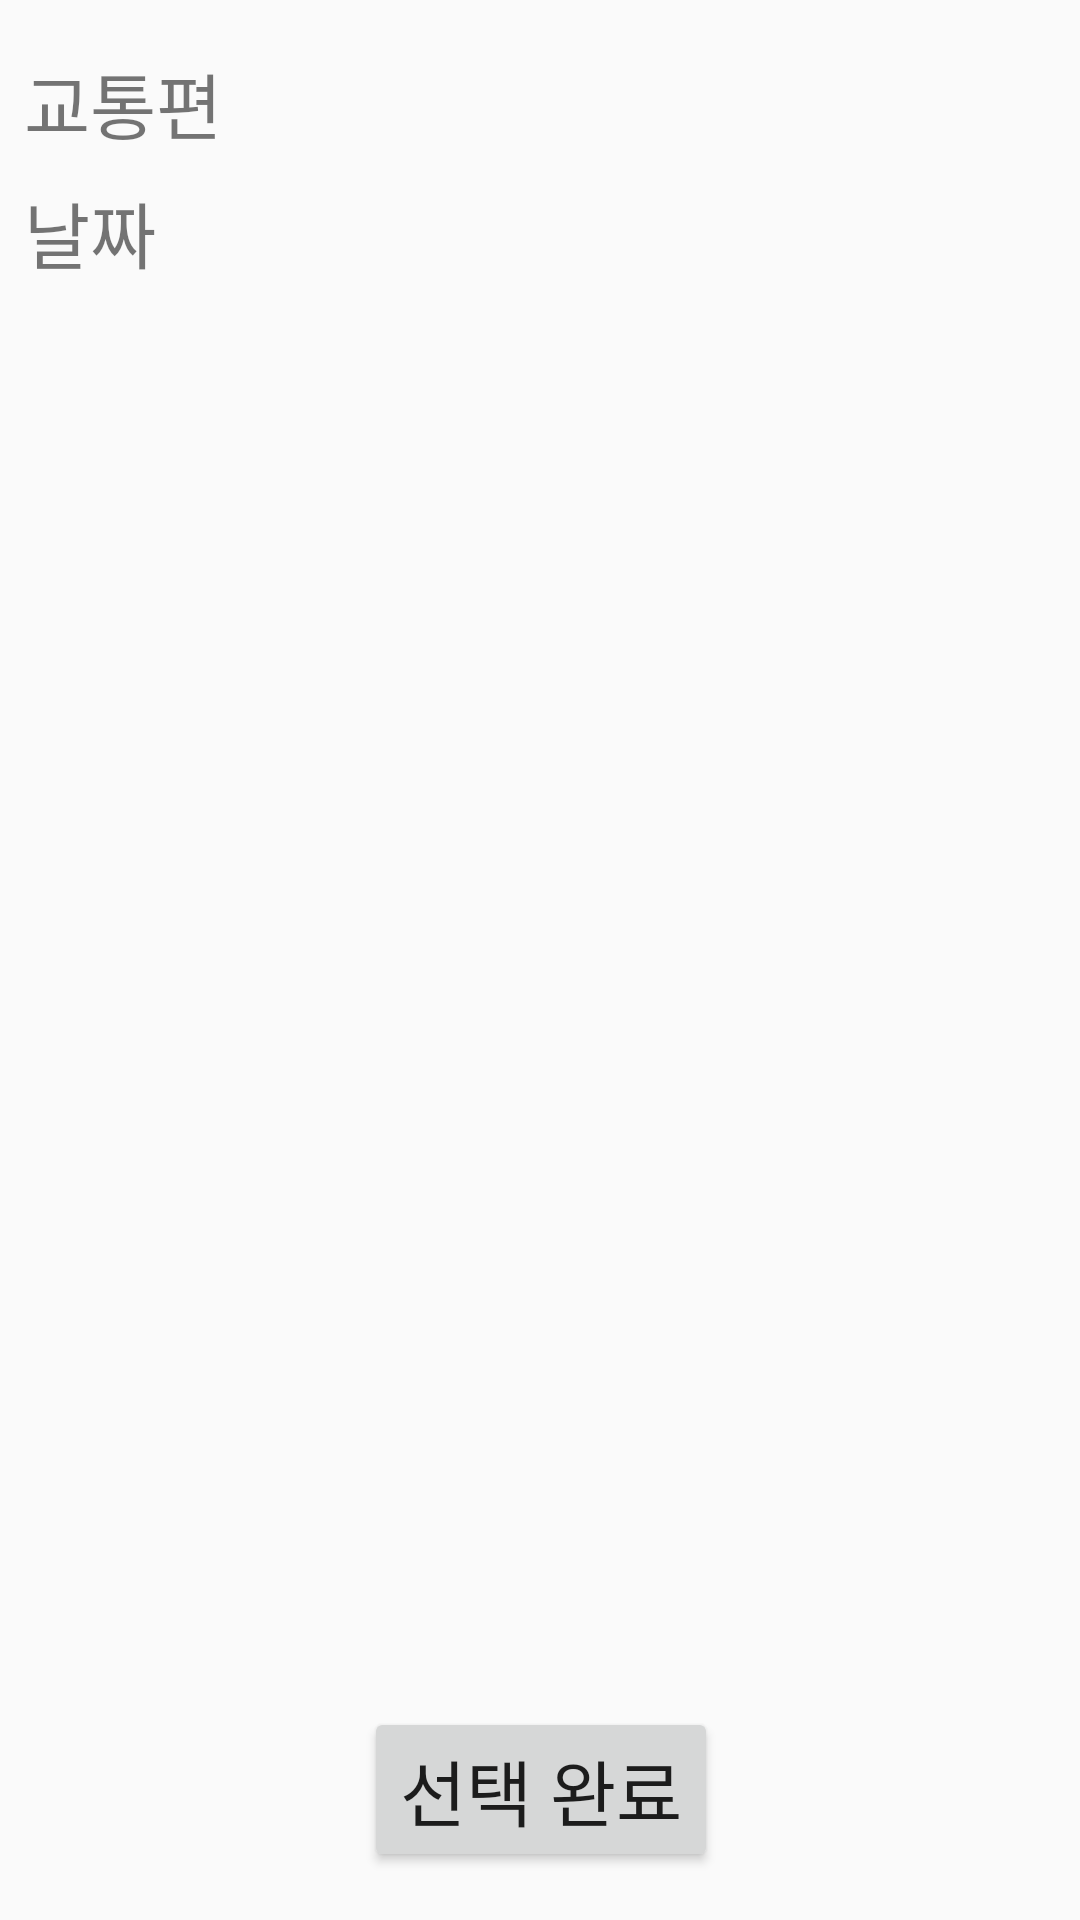

Produce the Android XML layout that renders to this screen, including the resource entries it uses.
<!-- AndroidManifest.xml: application theme AppTheme.NoActionBar -->
<!-- res/layout/fragment_total.xml -->
<android.support.constraint.ConstraintLayout
    xmlns:android="http://schemas.android.com/apk/res/android"
    xmlns:app="http://schemas.android.com/apk/res-auto"
    xmlns:tools="http://schemas.android.com/tools"
    android:orientation="vertical"
    android:layout_width="match_parent"
    android:layout_height="match_parent"
    tools:layout_editor_absoluteY="81dp"
    tools:layout_editor_absoluteX="0dp"
    android:id="@+id/totalFrag">


    <TextView
        android:id="@+id/text_Traffic"
        android:layout_width="0dp"
        android:layout_height="wrap_content"
        android:layout_marginBottom="8dp"
        android:layout_marginEnd="8dp"
        android:layout_marginLeft="8dp"
        android:layout_marginRight="8dp"
        android:layout_marginStart="8dp"
        android:layout_marginTop="8dp"
        android:text="교통편"
        android:textSize="24sp"
        app:layout_constraintBottom_toTopOf="@+id/btn_total"
        app:layout_constraintHorizontal_bias="0.0"
        app:layout_constraintLeft_toLeftOf="parent"
        app:layout_constraintRight_toRightOf="parent"
        app:layout_constraintTop_toTopOf="parent"
        app:layout_constraintVertical_bias="0.017" />

    <TextView
        android:id="@+id/text_Day"
        android:layout_width="0dp"
        android:layout_height="wrap_content"
        android:text="날짜"
        android:textSize="24sp"
        app:layout_constraintRight_toRightOf="parent"
        android:layout_marginLeft="8dp"
        app:layout_constraintLeft_toLeftOf="parent"
        android:layout_marginTop="8dp"
        app:layout_constraintTop_toBottomOf="@+id/text_Traffic"
        app:layout_constraintHorizontal_bias="0.0"
        android:layout_marginStart="8dp"
        android:layout_marginRight="8dp"
        android:layout_marginEnd="8dp" />

    <Button
        android:id="@+id/btn_total"
        android:layout_width="wrap_content"
        android:layout_height="wrap_content"
        android:layout_marginBottom="16dp"
        android:layout_marginEnd="8dp"
        android:layout_marginLeft="8dp"
        android:layout_marginRight="8dp"
        android:layout_marginStart="8dp"
        android:text="선택 완료"
        android:textSize="24sp"
        app:layout_constraintBottom_toBottomOf="parent"
        app:layout_constraintHorizontal_bias="0.502"
        app:layout_constraintLeft_toLeftOf="parent"
        app:layout_constraintRight_toRightOf="parent"
        android:layout_marginTop="8dp"
        app:layout_constraintVertical_bias="1.0"
        app:layout_constraintTop_toTopOf="@+id/guideline3" />

    <android.support.constraint.Guideline
        android:layout_width="wrap_content"
        android:layout_height="wrap_content"
        android:id="@+id/guideline3"
        android:orientation="horizontal"
        app:layout_constraintGuide_percent="0.8659612" />

    <ListView
        android:id="@+id/listView"
        android:layout_width="match_parent"
        android:layout_height="309dp"
        android:layout_marginBottom="8dp"
        android:layout_marginEnd="8dp"
        android:layout_marginLeft="8dp"
        android:layout_marginRight="8dp"
        android:layout_marginStart="8dp"
        android:layout_marginTop="8dp"
        android:layout_weight="0.70"
        app:layout_constraintBottom_toTopOf="@+id/btn_total"
        app:layout_constraintLeft_toLeftOf="parent"
        app:layout_constraintRight_toRightOf="parent"
        app:layout_constraintTop_toBottomOf="@+id/text_Day"
        app:layout_constraintVertical_bias="0.35"
        tools:layout_editor_absoluteY="146dp"
        tools:layout_editor_absoluteX="15dp" />

</android.support.constraint.ConstraintLayout>
<!-- resources referenced by this layout -->
<resources>
  <style name="AppTheme.NoActionBar">
          <item name="windowActionBar">false</item>
          <item name="windowNoTitle">true</item>
      </style>
</resources>
